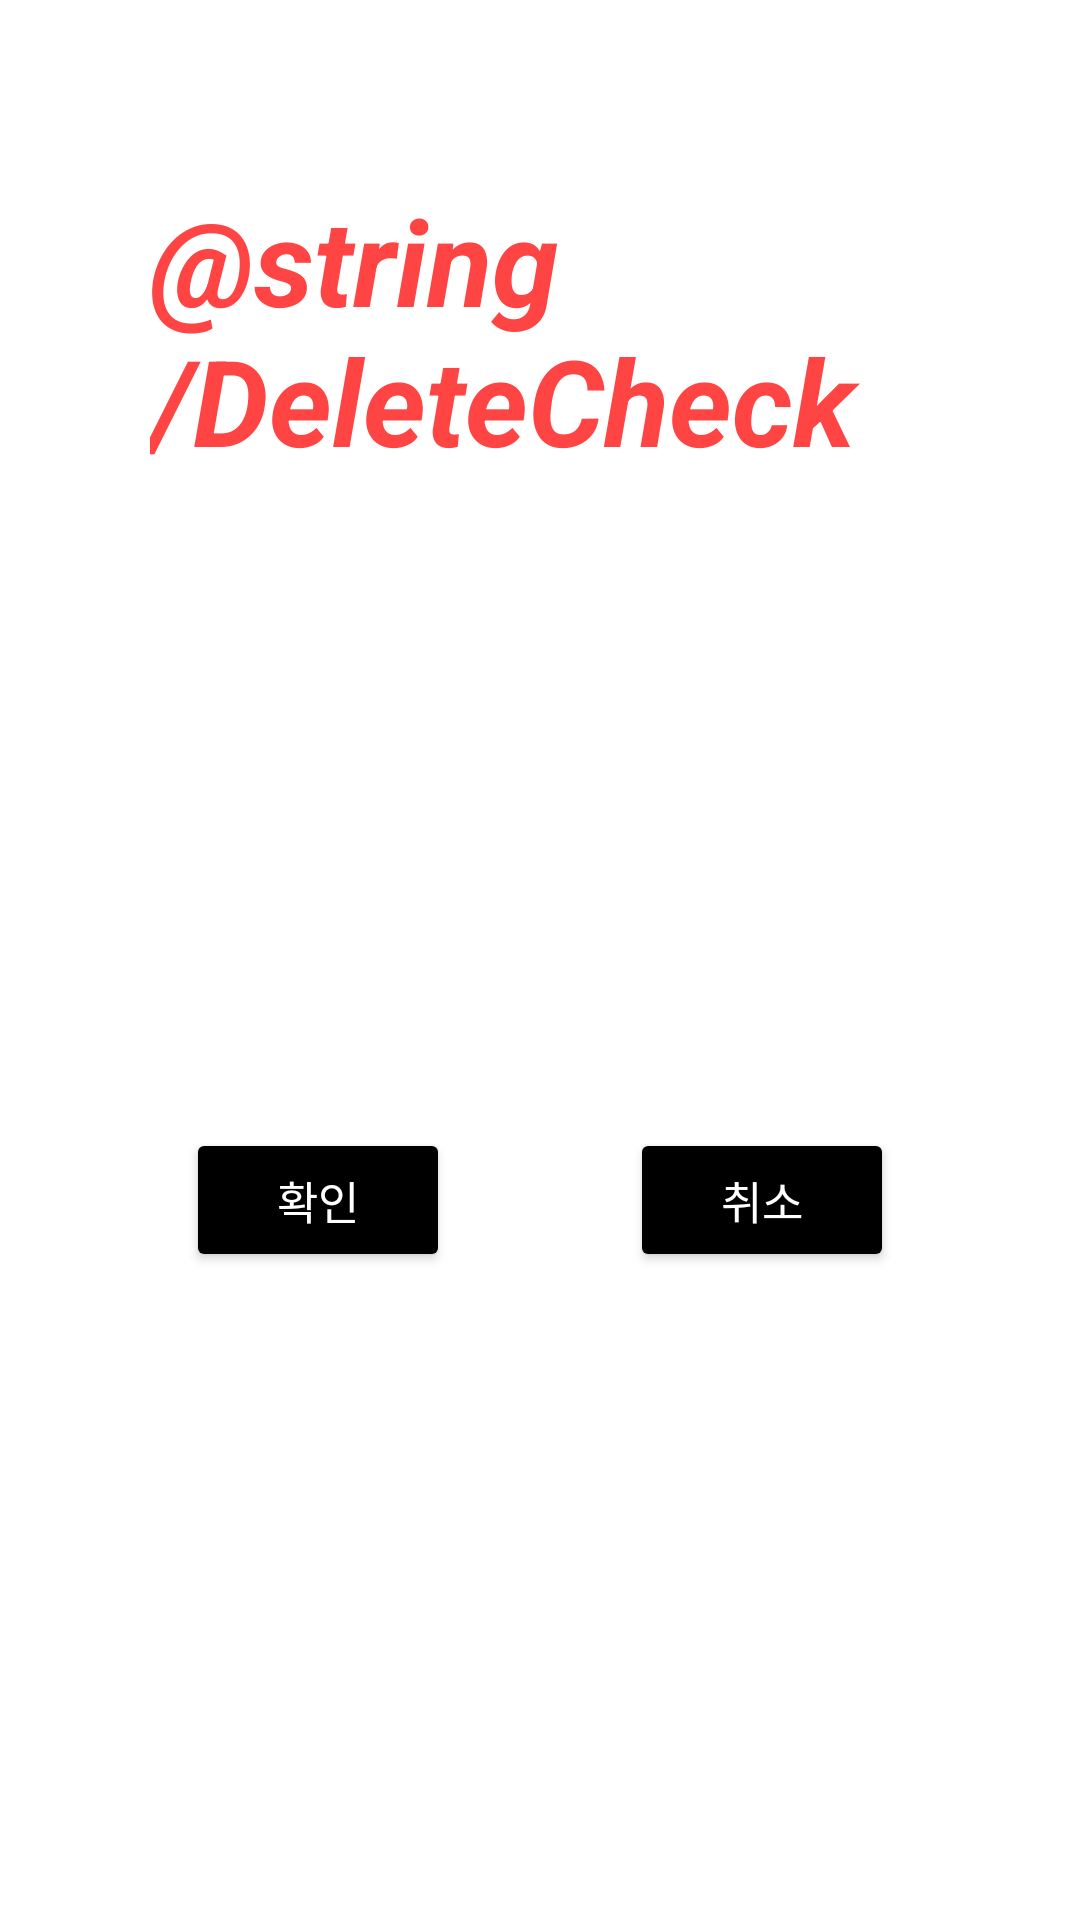

Produce the Android XML layout that renders to this screen, including the resource entries it uses.
<!-- AndroidManifest.xml: application theme Theme.ParttimeDuedateManagement -->
<!-- res/layout/delete_dialog.xml -->
<?xml version="1.0" encoding="utf-8"?>
<androidx.constraintlayout.widget.ConstraintLayout xmlns:android="http://schemas.android.com/apk/res/android"
    xmlns:app="http://schemas.android.com/apk/res-auto"
    xmlns:tools="http://schemas.android.com/tools"
    android:layout_width="wrap_content"
    android:layout_height="wrap_content"
    android:layout_gravity="center"
    android:background="@drawable/delete_dialog_background"
    android:paddingHorizontal="50dp"
    android:paddingVertical="60dp">

    <TextView
        android:id="@+id/tvDeleteCheck"
        android:layout_width="wrap_content"
        android:layout_height="wrap_content"
        android:text="@string/DeleteCheck"
        android:textColor="@android:color/holo_red_light"
        android:textSize="40sp"
        android:textStyle="bold|italic"
        app:layout_constraintEnd_toEndOf="parent"
        app:layout_constraintStart_toStartOf="parent"
        app:layout_constraintTop_toTopOf="parent" />

    <LinearLayout
        android:id="@+id/btnContainer"
        android:layout_width="wrap_content"
        android:layout_height="wrap_content"
        android:layout_marginTop="60dp"
        android:orientation="horizontal"
        app:layout_constraintBottom_toBottomOf="parent"
        app:layout_constraintEnd_toEndOf="parent"
        app:layout_constraintHorizontal_bias="0.5"
        app:layout_constraintStart_toStartOf="parent"
        app:layout_constraintTop_toBottomOf="@+id/tvDeleteCheck">

        <Button
            android:id="@+id/btnOk"
            android:layout_width="wrap_content"
            android:layout_height="wrap_content"
            android:backgroundTint="@color/black"
            android:text="@string/okMessage"
            android:textColor="@color/white"
            android:textSize="15sp" />

        <Button
            android:id="@+id/btnCancel"
            android:layout_width="wrap_content"
            android:layout_height="wrap_content"
            android:backgroundTint="@color/black"
            android:text="@string/cancelMessage"
            android:textColor="@color/white"
            android:textSize="15sp"
            android:layout_marginLeft="60dp"/>
    </LinearLayout>

</androidx.constraintlayout.widget.ConstraintLayout>
<!-- resources referenced by this layout -->
<resources>
  <!-- drawable delete_dialog_background (drawable) -->
  <?xml version="1.0" encoding="utf-8"?>
  
  <shape xmlns:android="http://schemas.android.com/apk/res/android"
      android:shape="rectangle">
      <corners android:radius="20dp"/>
      <solid android:color="@color/layoutBackground"/>
  </shape>
  <string name="cancelMessage">취소</string>
  <string name="okMessage">확인</string>
  <style name="Theme.ParttimeDuedateManagement" parent="Theme.MaterialComponents.DayNight.DarkActionBar">
          
          <item name="colorPrimary">@color/purple_500</item>
          <item name="colorPrimaryVariant">@color/purple_700</item>
          <item name="colorOnPrimary">@color/white</item>
          
          <item name="colorSecondary">@color/teal_200</item>
          <item name="colorSecondaryVariant">@color/teal_700</item>
          <item name="colorOnSecondary">@color/black</item>
          
          <item name="android:statusBarColor">?attr/colorPrimaryVariant</item>
          
      </style>
  <color name="layoutBackground">#FFFFFFFF</color>
  <!-- not gathered from this repository: default colours our renderer supplied (Android Studio template values) -->
  <color name="purple_500">#FF6200EE</color>
  <color name="purple_700">#FF3700B3</color>
  <color name="teal_200">#FF03DAC5</color>
  <color name="teal_700">#FF018786</color>
  <color name="black">#FF000000</color>
  <color name="white">#FFFFFFFF</color>
</resources>
